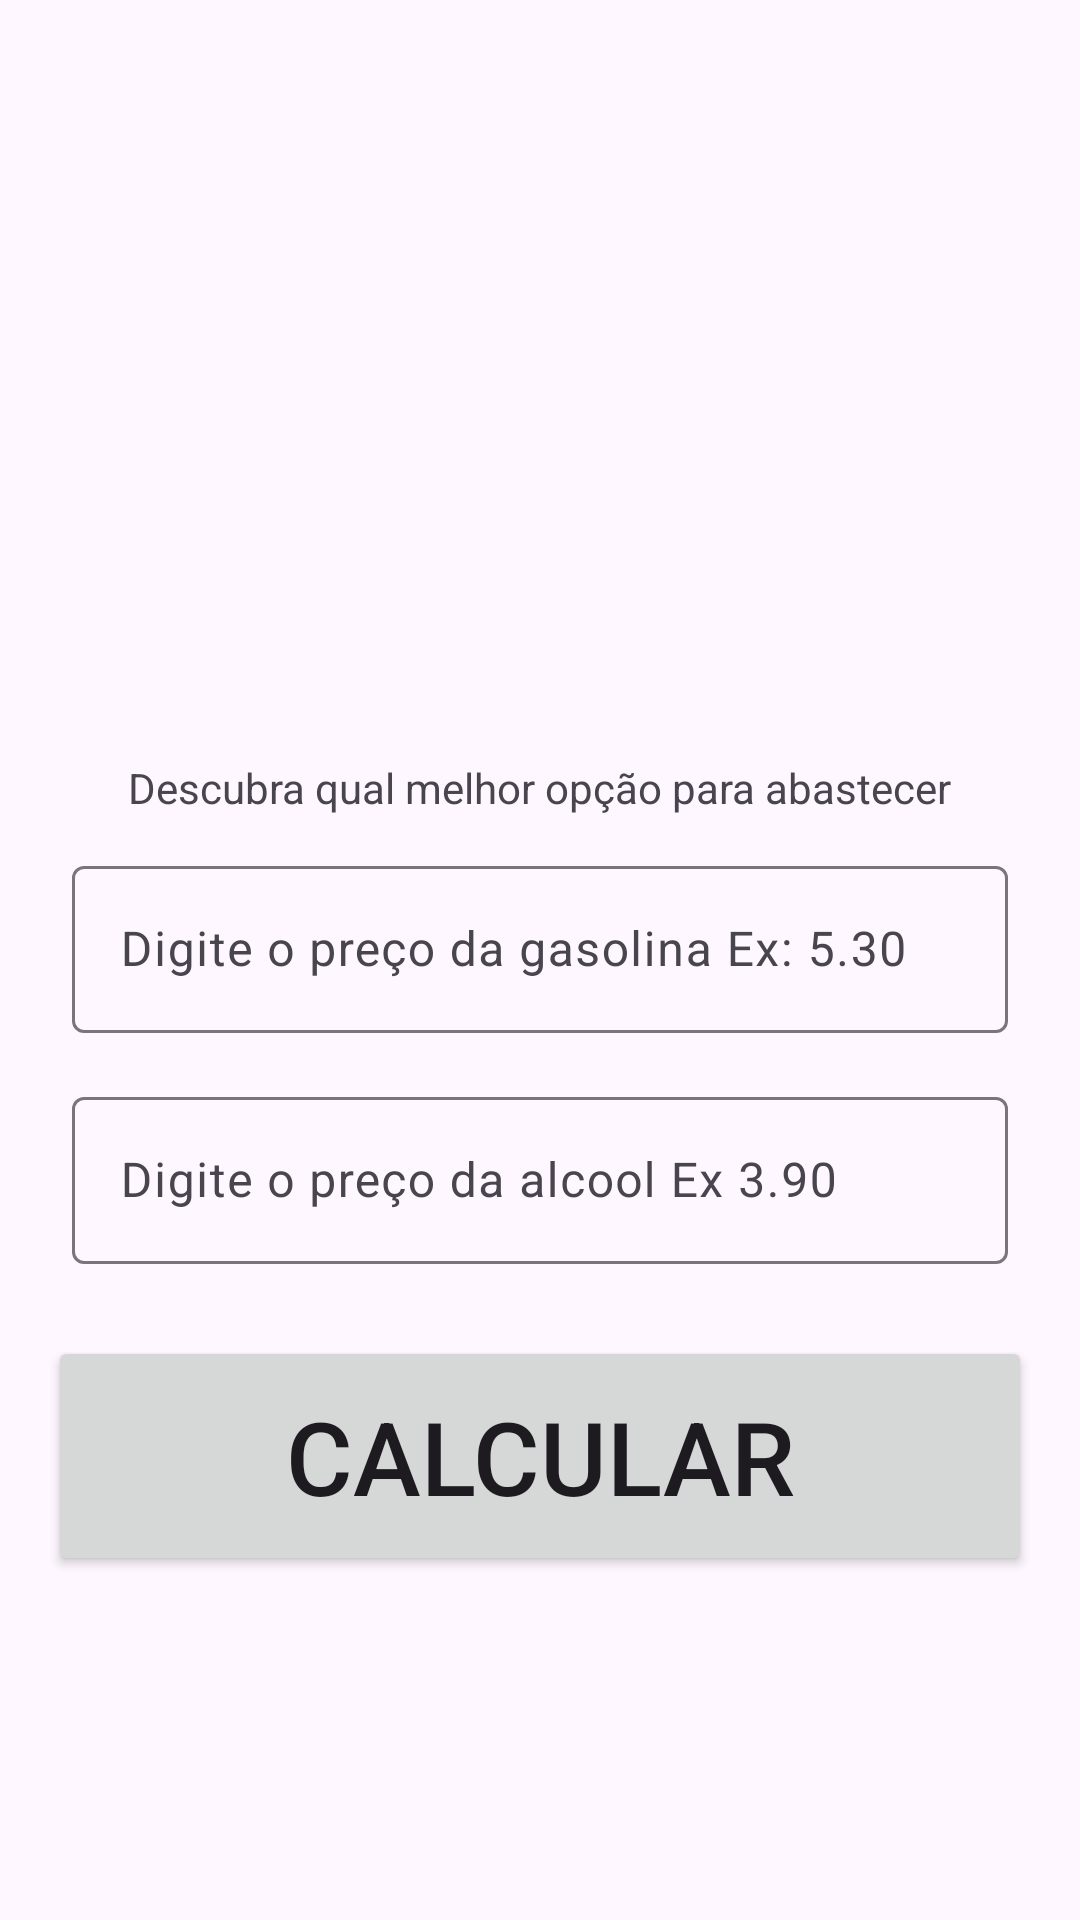

Produce the Android XML layout that renders to this screen, including the resource entries it uses.
<!-- AndroidManifest.xml: application theme Theme.GasolinaOuAlcool -->
<!-- res/layout/activity_main.xml -->
<?xml version="1.0" encoding="utf-8"?>
<androidx.constraintlayout.widget.ConstraintLayout xmlns:android="http://schemas.android.com/apk/res/android"
    xmlns:app="http://schemas.android.com/apk/res-auto"
    xmlns:tools="http://schemas.android.com/tools"
    android:layout_width="match_parent"
    android:layout_height="match_parent"
    android:contentDescription="Digite o preço da gasolina"
    tools:context=".MainActivity">

    <ImageView
        android:id="@+id/imageView"
        android:layout_width="412dp"
        android:layout_height="237dp"
        app:layout_constraintEnd_toEndOf="parent"
        app:layout_constraintHorizontal_bias="0.5"
        app:layout_constraintStart_toStartOf="parent"
        app:layout_constraintTop_toTopOf="parent"
        app:srcCompat="@drawable/controle" />

    <com.google.android.material.textfield.TextInputLayout
        android:id="@+id/text_input_gasolina"
        android:layout_width="0dp"
        android:layout_height="wrap_content"
        android:layout_marginStart="16dp"
        android:layout_marginEnd="16dp"
        android:padding="8dp"
        app:layout_constraintEnd_toEndOf="parent"
        app:layout_constraintHorizontal_bias="0.5"
        app:layout_constraintStart_toStartOf="parent"
        app:layout_constraintTop_toTopOf="@+id/guideline">

        <com.google.android.material.textfield.TextInputEditText
            android:id="@+id/text_result_gasolina"
            android:layout_width="match_parent"
            android:layout_height="wrap_content"
            android:hint="Digite o preço da gasolina Ex: 5.30"
            android:inputType="number|numberDecimal"
            app:textInputLayoutFocusedRectEnabled="true" />
    </com.google.android.material.textfield.TextInputLayout>

    <androidx.constraintlayout.widget.Guideline
        android:id="@+id/guideline"
        android:layout_width="wrap_content"
        android:layout_height="wrap_content"
        android:orientation="horizontal"
        app:layout_constraintGuide_percent="0.43" />

    <com.google.android.material.textfield.TextInputLayout
        android:id="@+id/text_input_alcool"
        android:layout_width="0dp"
        android:layout_height="wrap_content"
        android:layout_marginStart="16dp"
        android:layout_marginEnd="16dp"
        android:padding="8dp"
        app:layout_constraintEnd_toEndOf="parent"
        app:layout_constraintHorizontal_bias="0.5"
        app:layout_constraintStart_toStartOf="parent"
        app:layout_constraintTop_toBottomOf="@+id/text_input_gasolina">

        <com.google.android.material.textfield.TextInputEditText
            android:id="@+id/text_result_alcool"
            android:layout_width="match_parent"
            android:layout_height="wrap_content"
            android:hint="Digite o preço da alcool Ex 3.90"
            android:inputType="number|numberDecimal" />
    </com.google.android.material.textfield.TextInputLayout>

    <TextView
        android:id="@+id/textView"
        android:layout_width="wrap_content"
        android:layout_height="wrap_content"
        android:layout_marginTop="16dp"
        android:text="Descubra qual melhor opção para abastecer"
        app:layout_constraintEnd_toEndOf="parent"
        app:layout_constraintHorizontal_bias="0.5"
        app:layout_constraintStart_toStartOf="parent"
        app:layout_constraintTop_toBottomOf="@+id/imageView" />

    <Button
        android:id="@+id/btn_calcular"
        android:layout_width="0dp"
        android:layout_height="80dp"
        android:layout_marginStart="16dp"
        android:layout_marginTop="16dp"
        android:layout_marginEnd="16dp"
        android:fontFamily="sans-serif-medium"
        android:text="Calcular"
        android:textSize="34sp"
        app:cornerRadius="10dp"
        app:layout_constraintEnd_toEndOf="parent"
        app:layout_constraintHorizontal_bias="0.5"
        app:layout_constraintStart_toStartOf="parent"
        app:layout_constraintTop_toBottomOf="@+id/text_input_alcool" />
</androidx.constraintlayout.widget.ConstraintLayout>
<!-- resources referenced by this layout -->
<resources>
  <style name="Theme.GasolinaOuAlcool" parent="Base.Theme.GasolinaOuAlcool" />
  <style name="Base.Theme.GasolinaOuAlcool" parent="Theme.Material3.DayNight.NoActionBar">
          
           <item name="colorPrimary">@color/azulEscuro</item>
           <item name="colorPrimaryVariant">@color/azulClaro</item>
           <item name="colorOnPrimary">@color/white</item>
      </style>
  <color name="azulEscuro">#1957B9</color>
  <color name="azulClaro">#5F9DFF</color>
  <color name="white">#FFFFFFFF</color>
</resources>
